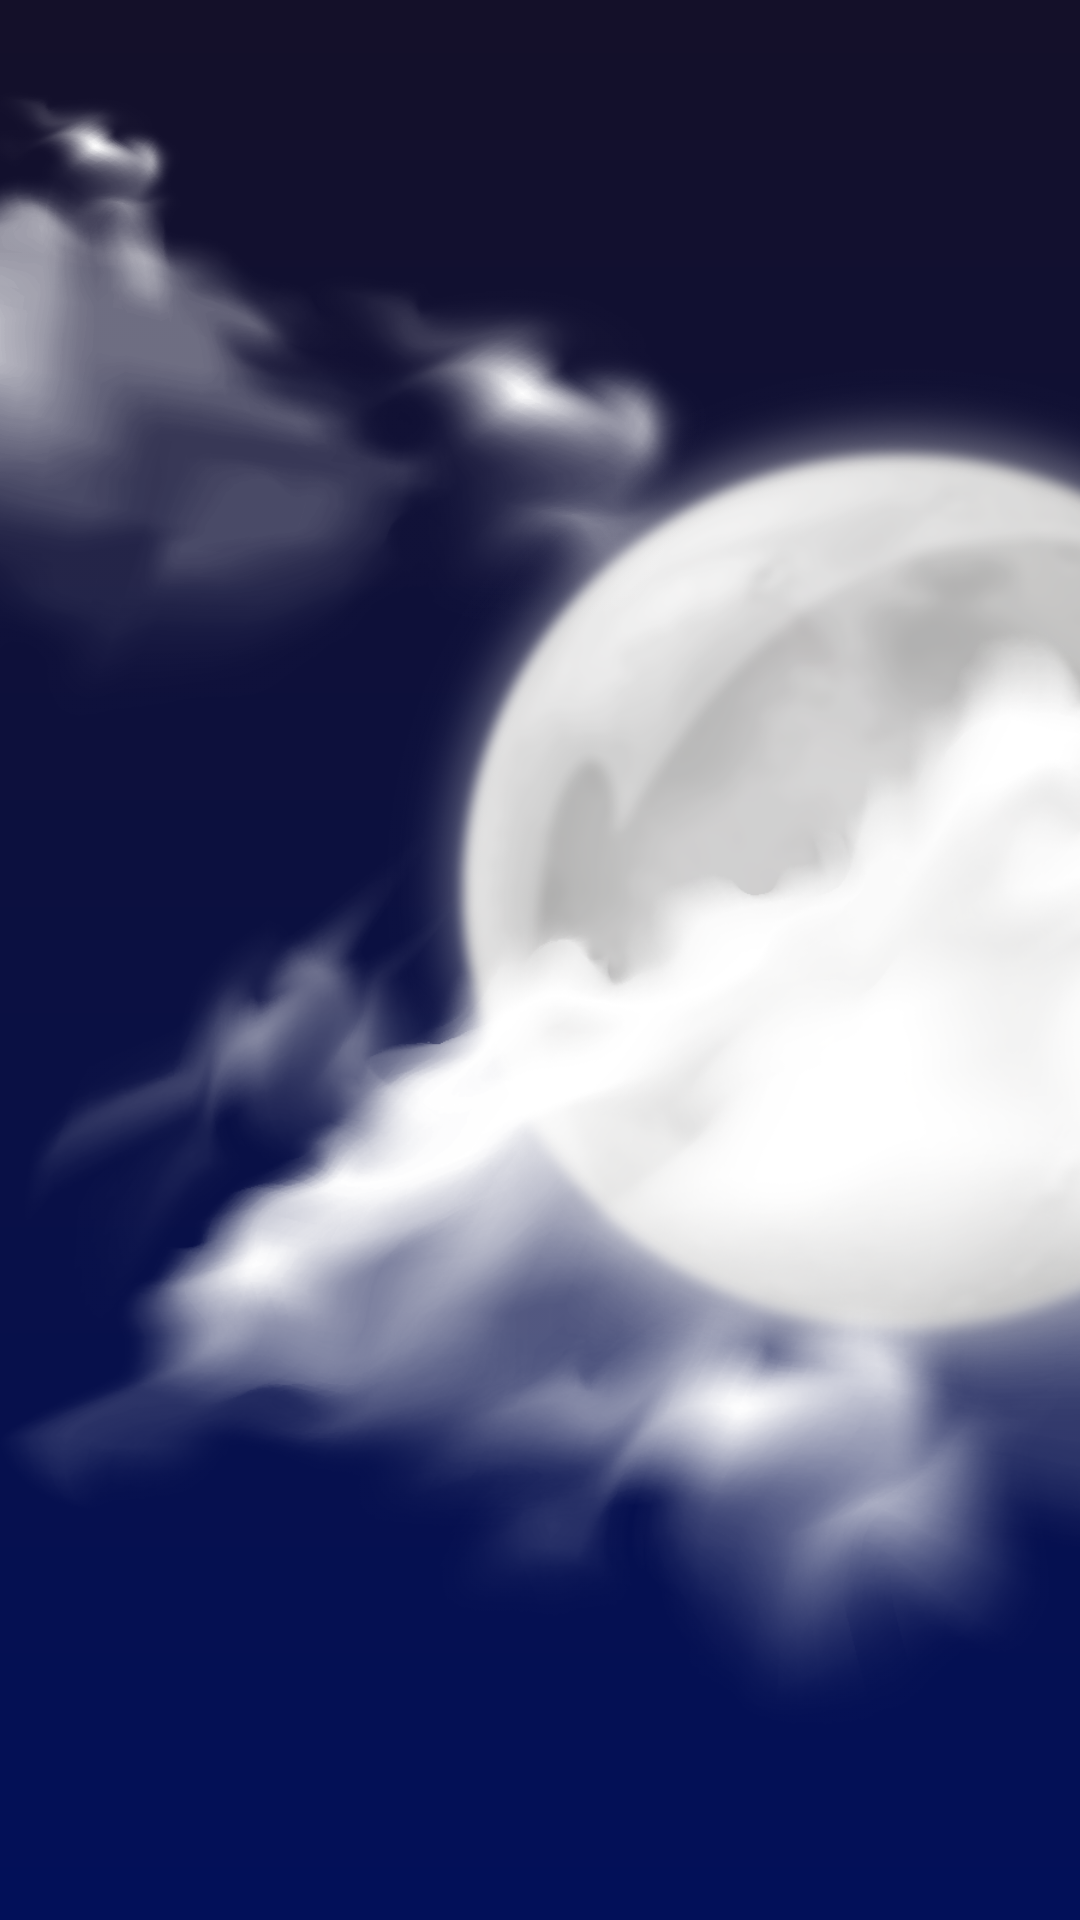

Write the Android layout XML for this screen, with the resource values it uses.
<!-- AndroidManifest.xml: application theme Theme.TodayWeather -->
<!-- res/layout/night.xml -->
<?xml version="1.0" encoding="utf-8"?>
<androidx.constraintlayout.widget.ConstraintLayout xmlns:android="http://schemas.android.com/apk/res/android"
    xmlns:app="http://schemas.android.com/apk/res-auto"
    xmlns:tools="http://schemas.android.com/tools"
    android:id="@+id/nightBackgroud"
    android:layout_width="match_parent"
    android:layout_height="match_parent"
    android:background="@drawable/gradi_night">

    <ImageView
        android:id="@+id/b6"
        android:layout_width="644dp"
        android:layout_height="497dp"
        app:layout_constraintBottom_toBottomOf="parent"
        app:layout_constraintStart_toStartOf="parent"
        app:layout_constraintTop_toTopOf="parent"
        app:layout_constraintVertical_bias="0.702"
        app:srcCompat="@drawable/moon" />

    <ImageView
        android:id="@+id/b7"
        android:layout_width="378dp"
        android:layout_height="249dp"
        android:layout_marginEnd="124dp"
        app:layout_constraintBottom_toBottomOf="parent"
        app:layout_constraintEnd_toEndOf="parent"
        app:layout_constraintHorizontal_bias="1.0"
        app:layout_constraintStart_toStartOf="parent"
        app:layout_constraintTop_toTopOf="parent"
        app:layout_constraintVertical_bias="0.026"
        app:srcCompat="@drawable/cloud" />

</androidx.constraintlayout.widget.ConstraintLayout>
<!-- resources referenced by this layout -->
<resources>
  <!-- drawable cloud: png bitmap (drawable, 294369 bytes) -->
  <!-- drawable gradi_night (drawable) -->
  <?xml version="1.0" encoding="utf-8"?>
  <shape xmlns:android="http://schemas.android.com/apk/res/android"
      android:padding="10dp"
      android:shape="rectangle" >
      <solid android:color="#FFF" />
      <gradient
          android:angle="270"
          android:startColor="#141029"
          android:endColor="#021059"/>
  </shape>
  <!-- drawable moon: png bitmap (drawable, 584287 bytes) -->
  <style name="Theme.TodayWeather" parent="Theme.AppCompat.Light.NoActionBar">
          
          <item name="colorPrimary">@color/purple_500</item>
          <item name="colorPrimaryVariant">@color/purple_700</item>
          <item name="colorOnPrimary">@color/white</item>
          
          <item name="colorSecondary">@color/teal_200</item>
          <item name="colorSecondaryVariant">@color/teal_700</item>
          <item name="colorOnSecondary">@color/black</item>
          
          <item name="android:statusBarColor" tools:targetApi="l">?attr/colorPrimaryVariant</item>
          
      </style>
  <!-- not gathered from this repository: default colours our renderer supplied (Android Studio template values) -->
  <color name="purple_500">#FF6200EE</color>
  <color name="purple_700">#FF3700B3</color>
  <color name="teal_200">#FF03DAC5</color>
  <color name="teal_700">#FF018786</color>
  <color name="black">#FF000000</color>
  <color name="white">#FFFFFFFF</color>
</resources>
